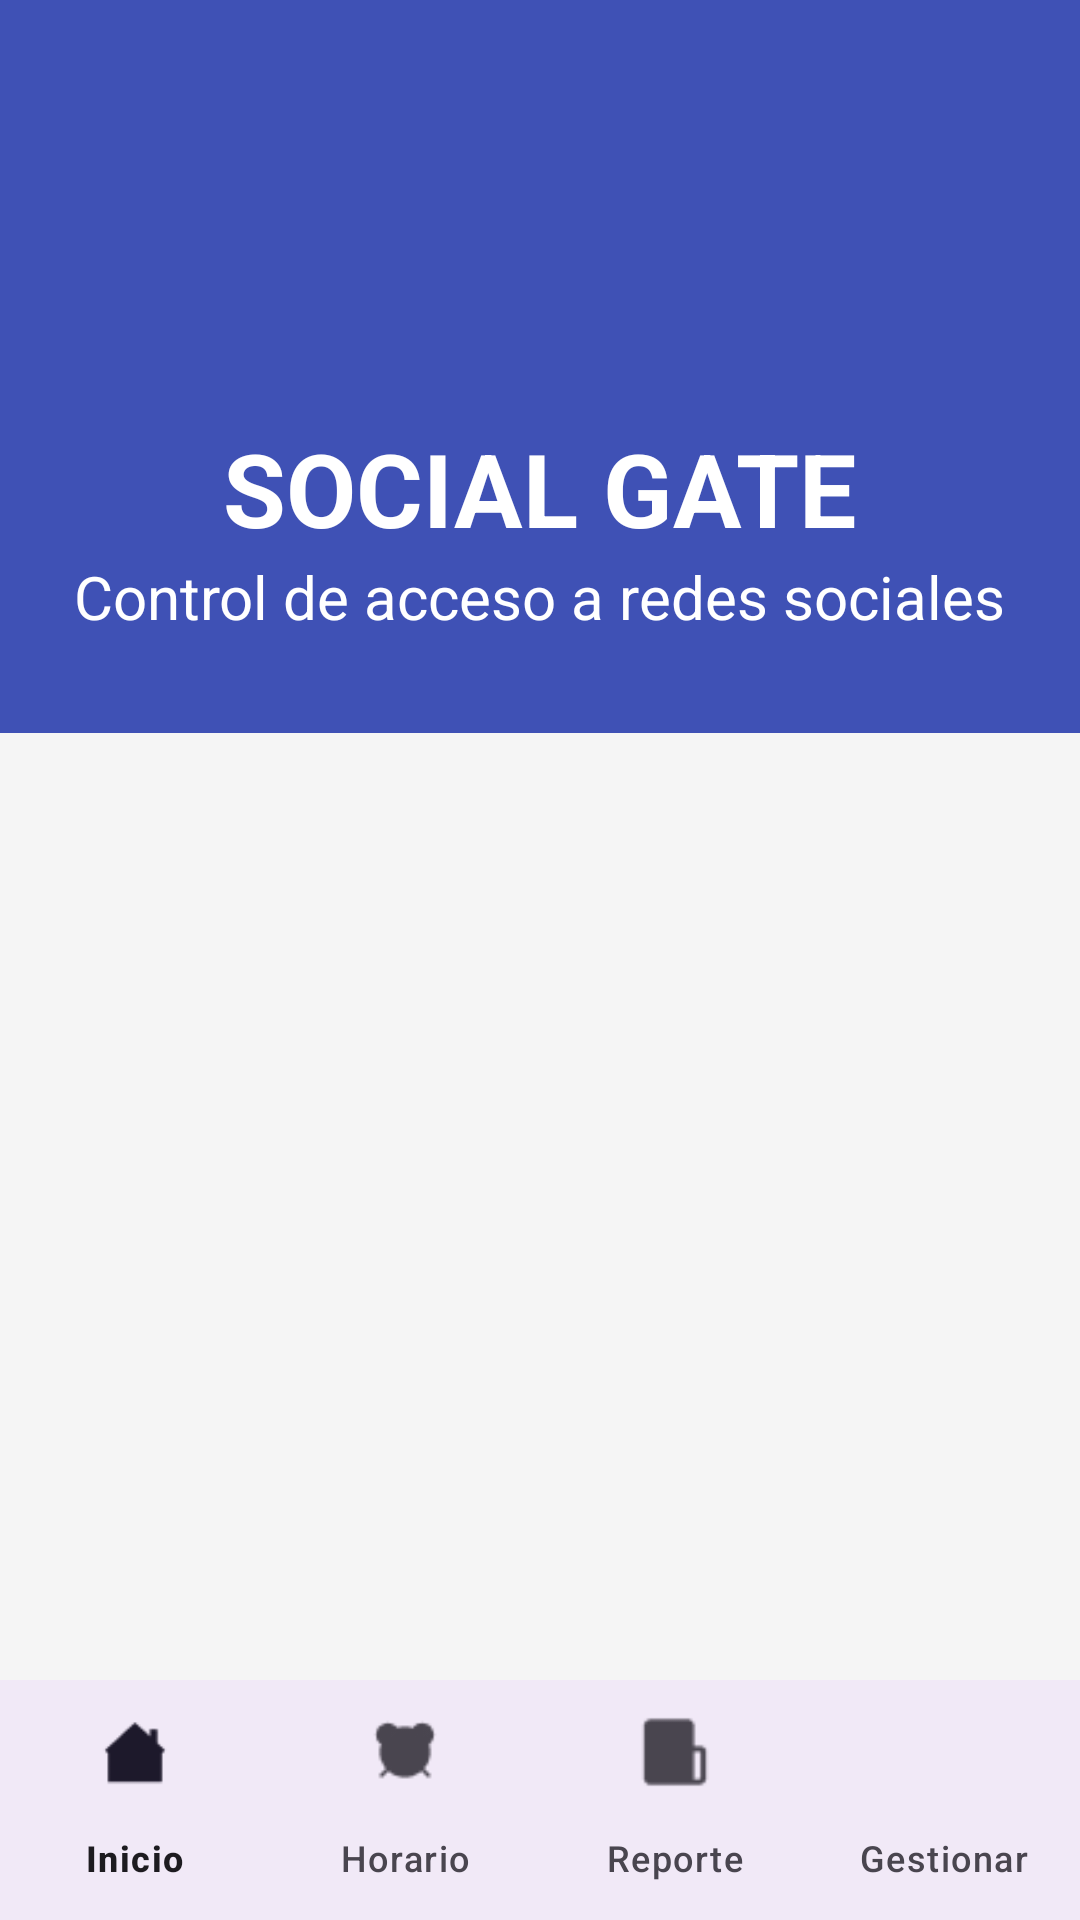

Android layout source for this screen:
<!-- AndroidManifest.xml: application theme Theme.SocialGate -->
<!-- res/layout/report.xml -->
<?xml version="1.0" encoding="utf-8"?>
<androidx.constraintlayout.widget.ConstraintLayout xmlns:android="http://schemas.android.com/apk/res/android"

    xmlns:app="http://schemas.android.com/apk/res-auto"
    xmlns:tools="http://schemas.android.com/tools"
    android:layout_width="match_parent"
    android:layout_height="match_parent"
    android:background="#F5F5F5">

    <LinearLayout
        android:id="@+id/header_layout"
        android:layout_width="0dp"
        android:layout_height="wrap_content"
        android:background="@color/header_blue"
        android:gravity="center_horizontal"
        android:orientation="vertical"
        android:paddingTop="32dp"
        android:paddingBottom="32dp"
        app:layout_constraintEnd_toEndOf="parent"
        app:layout_constraintStart_toStartOf="parent"
        app:layout_constraintTop_toTopOf="parent">

    <ImageView
        android:id="@+id/imageView6"
        android:layout_width="100dp"
        android:layout_height="100dp"
        app:srcCompat="@drawable/LogoSocialGate" />

    <TextView
        android:id="@+id/textView3"
        android:layout_width="wrap_content"
        android:layout_height="wrap_content"
        android:layout_marginTop="8dp"
        android:text="SOCIAL GATE"
        android:textAlignment="center"
        android:textColor="@android:color/white"
        android:textSize="34sp"
        android:textStyle="bold" />

    <TextView
        android:id="@+id/textView4"
        android:layout_width="wrap_content"
        android:layout_height="wrap_content"
        android:text="Control de acceso a redes sociales"
        android:textAlignment="center"
        android:textColor="@android:color/white"
        android:textSize="20sp" />
    </LinearLayout>


    <com.google.android.material.bottomnavigation.BottomNavigationView
        android:id="@+id/bottom_navigation"
        android:layout_width="0dp"
        android:layout_height="wrap_content"
        android:background="?android:attr/windowBackground"
        app:menu="@menu/bottom_nav_menu"
        app:labelVisibilityMode="labeled"
        app:layout_constraintBottom_toBottomOf="parent"
        app:layout_constraintStart_toStartOf="parent"
        app:layout_constraintEnd_toEndOf="parent" />

</androidx.constraintlayout.widget.ConstraintLayout>
<!-- resources referenced by this layout -->
<resources>
  <color name="header_blue">#3F51B5</color>
  <style name="Theme.SocialGate" parent="Base.Theme.SocialGate" />
  <style name="Base.Theme.SocialGate" parent="Theme.Material3.DayNight.NoActionBar">
          
          
      </style>
</resources>
